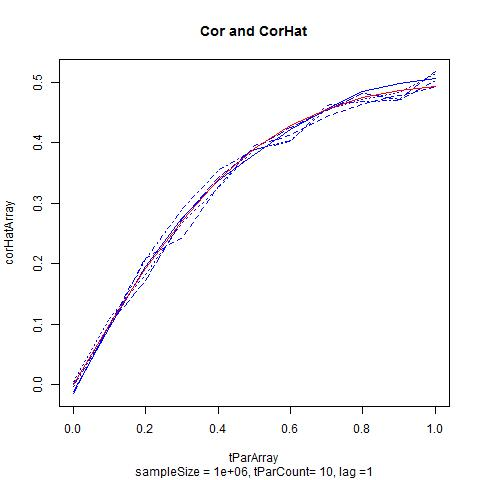

Values plotted in this chart, from the file beside it:
, , , , , , corArray
1, -0.01199, 0.0001868, 0.005171, -0.003896, -0.01497, 0
2, 0.09365, 0.09752, 0.11, 0.09451, 0.09887, 0.09885
3, 0.1951, 0.2091, 0.1813, 0.2073, 0.1727, 0.1911
4, 0.276, 0.2437, 0.2685, 0.2911, 0.2739, 0.2718
5, 0.3371, 0.3276, 0.3259, 0.3544, 0.3426, 0.3381
6, 0.3798, 0.3949, 0.3883, 0.3888, 0.3903, 0.3898
7, 0.4219, 0.4121, 0.4026, 0.4019, 0.4241, 0.4281
8, 0.4553, 0.4424, 0.4546, 0.4611, 0.4528, 0.4553
9, 0.4846, 0.463, 0.4707, 0.4673, 0.4813, 0.4736
10, 0.4973, 0.4779, 0.4827, 0.4702, 0.4719, 0.4855
11, 0.5066, 0.4931, 0.5148, 0.503, 0.5167, 0.4926
